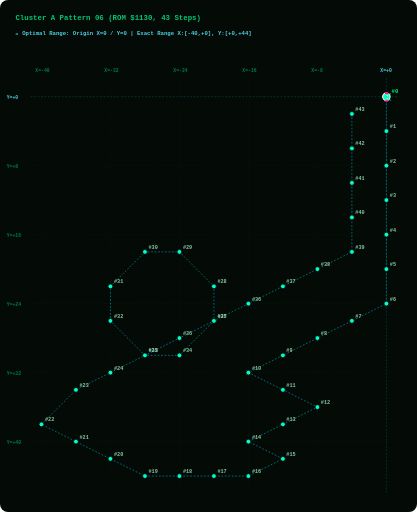
t = 0.00 s
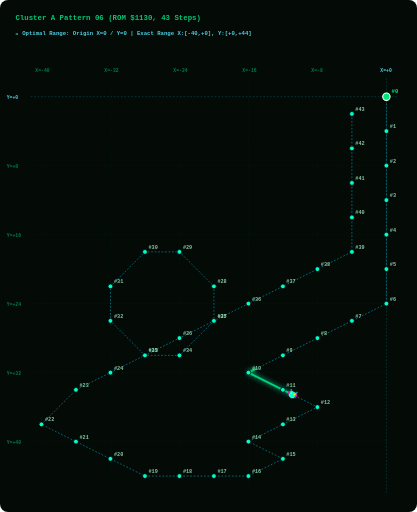
t = 1.88 s
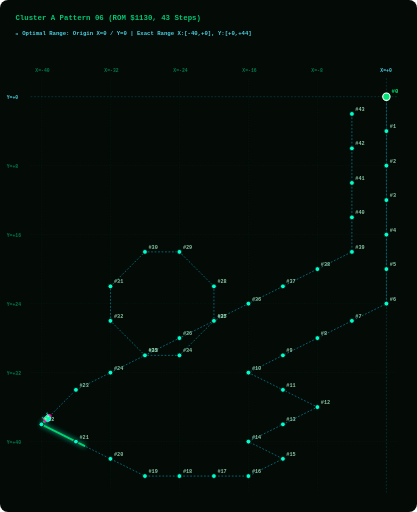
t = 3.75 s
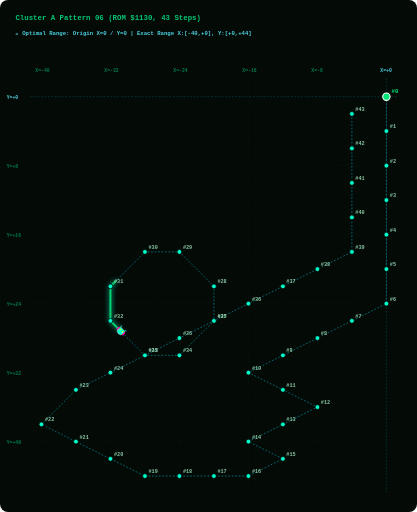
t = 5.63 s

The animated SVG that drew these frames (rendered in a browser with its animation timeline set to each time). Animation: 2 SMIL elements (animate=1,animateMotion=1); one cycle of 7.50 s, repeats indefinitely.

<svg width="960" height="1180" viewBox="0 0 960 1180" xmlns="http://www.w3.org/2000/svg" style="background:#040A06; border-radius:8px;">
  <style>
    .grid-line { fill:none; stroke:#003B26; stroke-width:1.0; stroke-dasharray:3 3; opacity:0.50; }
    .axis-main-line { fill:none; stroke:#00838F; stroke-width:1.2; stroke-dasharray:4 4; opacity:0.60; }
    .axis-label { fill: #007A4D; font-family: monospace; font-size: 11px; font-weight: bold; }
    .origin-label { fill: #4DD0E1; font-family: monospace; font-size: 11px; font-weight: bold; }
    .path { fill:none; stroke:#00B8D4; stroke-width:1.6; stroke-dasharray:4 4; opacity:0.75; }
    .step-dot { fill:#00FFCC; stroke:#040A06; stroke-width:1.8; cursor:pointer; }
    .step-dot:hover { fill:#FFFFFF; stroke:#FF00AA; stroke-width:3.5; r:8.5; }
    .step-num { fill: #88C4A3; font-family: monospace; font-size: 12px; font-weight: bold; pointer-events:none; }
    .start-dot { fill:#00E676; stroke:#FFFFFF; stroke-width:2.5; cursor:pointer; }
    .start-text { fill:#00E676; font-family: monospace; font-size: 13px; font-weight: bold; pointer-events:none; }
    .alien-main { fill:#00FFCC; stroke:#FFFFFF; stroke-width:1; }
    .alien-wing { fill:#FF00AA; }
    .alien-eye { fill:#FFFF00; }
    .title-text { fill: #00C875; font-family: monospace; font-size: 17px; font-weight: bold; }
    .portrait-badge { fill: #4DD0E1; font-family: monospace; font-size: 13px; font-weight: bold; }
  </style>

  <!-- Title & Cyan Origin Grid Header -->
  <text x="35" y="45" class="title-text">Cluster A Pattern 06 (ROM $1130, 43 Steps)</text>
  <text x="35" y="80" class="portrait-badge">📍 Optimal Range: Origin X=0 / Y=0 | Exact Range X:[-40,+0], Y:[+0,+44]</text>
  
  <!-- LAYER 1: Phoenix Screen Grid Overlay -->
  <line x1="95.0" y1="180" x2="95.0" y2="1135" class="grid-line" /><text x="81.0" y="165" class="axis-label">X=-40</text><line x1="254.0" y1="180" x2="254.0" y2="1135" class="grid-line" /><text x="240.0" y="165" class="axis-label">X=-32</text><line x1="413.0" y1="180" x2="413.0" y2="1135" class="grid-line" /><text x="399.0" y="165" class="axis-label">X=-24</text><line x1="572.0" y1="180" x2="572.0" y2="1135" class="grid-line" /><text x="558.0" y="165" class="axis-label">X=-16</text><line x1="731.0" y1="180" x2="731.0" y2="1135" class="grid-line" /><text x="717.0" y="165" class="axis-label">X=-8</text><line x1="890.0" y1="180" x2="890.0" y2="1135" class="axis-main-line" /><text x="876.0" y="165" class="origin-label">X=+0</text><line x1="70" y1="222.8" x2="915" y2="222.8" class="axis-main-line" /><text x="15" y="227.8" class="origin-label">Y=+0</text><line x1="70" y1="381.8" x2="915" y2="381.8" class="grid-line" /><text x="15" y="386.8" class="axis-label">Y=+8</text><line x1="70" y1="540.8" x2="915" y2="540.8" class="grid-line" /><text x="15" y="545.8" class="axis-label">Y=+16</text><line x1="70" y1="699.8" x2="915" y2="699.8" class="grid-line" /><text x="15" y="704.8" class="axis-label">Y=+24</text><line x1="70" y1="858.8" x2="915" y2="858.8" class="grid-line" /><text x="15" y="863.8" class="axis-label">Y=+32</text><line x1="70" y1="1017.8" x2="915" y2="1017.8" class="grid-line" /><text x="15" y="1022.8" class="axis-label">Y=+40</text>
  
  <!-- LAYER 2: Prescribed Vector Path Line -->
  <path id="patPath" d="M 890.0,222.8 L 890.0,302.2 L 890.0,381.8 L 890.0,461.2 L 890.0,540.8 L 890.0,620.2 L 890.0,699.8 L 810.5,739.5 L 731.0,779.2 L 651.5,819.0 L 572.0,858.8 L 651.5,898.5 L 731.0,938.2 L 651.5,978.0 L 572.0,1017.8 L 651.5,1057.5 L 572.0,1097.2 L 492.5,1097.2 L 413.0,1097.2 L 333.5,1097.2 L 254.0,1057.5 L 174.5,1017.8 L 95.0,978.0 L 174.5,898.5 L 254.0,858.8 L 333.5,819.0 L 413.0,779.2 L 492.5,739.5 L 492.5,660.0 L 413.0,580.5 L 333.5,580.5 L 254.0,660.0 L 254.0,739.5 L 333.5,819.0 L 413.0,819.0 L 492.5,739.5 L 572.0,699.8 L 651.5,660.0 L 731.0,620.2 L 810.5,580.5 L 810.5,501.0 L 810.5,421.5 L 810.5,342.0 L 810.5,262.5" class="path" />
  
  <!-- LAYER 3: GLOWING GREEN PATH TRAIL (Renders EXACTLY on path_d and extends STRICTLY BEHIND the alien bug!) -->
  <path d="M 890.0,222.8 L 890.0,302.2 L 890.0,381.8 L 890.0,461.2 L 890.0,540.8 L 890.0,620.2 L 890.0,699.8 L 810.5,739.5 L 731.0,779.2 L 651.5,819.0 L 572.0,858.8 L 651.5,898.5 L 731.0,938.2 L 651.5,978.0 L 572.0,1017.8 L 651.5,1057.5 L 572.0,1097.2 L 492.5,1097.2 L 413.0,1097.2 L 333.5,1097.2 L 254.0,1057.5 L 174.5,1017.8 L 95.0,978.0 L 174.5,898.5 L 254.0,858.8 L 333.5,819.0 L 413.0,779.2 L 492.5,739.5 L 492.5,660.0 L 413.0,580.5 L 333.5,580.5 L 254.0,660.0 L 254.0,739.5 L 333.5,819.0 L 413.0,819.0 L 492.5,739.5 L 572.0,699.8 L 651.5,660.0 L 731.0,620.2 L 810.5,580.5 L 810.5,501.0 L 810.5,421.5 L 810.5,342.0 L 810.5,262.5" stroke="#00E676" stroke-width="4.5" stroke-linecap="round" stroke-linejoin="round" fill="none" opacity="0.90" style="filter:drop-shadow(0 0 6px #00FFCC); stroke-dasharray:130.0 3780.2;">
    <animate attributeName="stroke-dashoffset" values="130.0; -3650.2" dur="7.5s" repeatCount="indefinite" />
  </path>

  <!-- LAYER 4: Step Dots & Numbers Along Trajectory -->
  <g class="step-group">
      <title>Step #0 | ROM Byte: 0x00 | Vector dX: +0, dY: +0 | Relative Position: (X=+0, Y=+0)</title>
      <circle cx="890.0" cy="222.8" r="8.5" class="start-dot" />
      <text x="902.0" y="213.8" class="start-text">#0</text>
    </g><g class="step-group">
      <title>Step #1 | ROM Byte: 0x0B | Vector dX: +0, dY: +4 | Relative Position: (X=+0, Y=+4)</title>
      <circle cx="890.0" cy="302.2" r="5.5" class="step-dot" />
      <text x="898.0" y="295.2" class="step-num">#1</text>
    </g><g class="step-group">
      <title>Step #2 | ROM Byte: 0x0C | Vector dX: +0, dY: +4 | Relative Position: (X=+0, Y=+8)</title>
      <circle cx="890.0" cy="381.8" r="5.5" class="step-dot" />
      <text x="898.0" y="374.8" class="step-num">#2</text>
    </g><g class="step-group">
      <title>Step #3 | ROM Byte: 0x0D | Vector dX: +0, dY: +4 | Relative Position: (X=+0, Y=+12)</title>
      <circle cx="890.0" cy="461.2" r="5.5" class="step-dot" />
      <text x="898.0" y="454.2" class="step-num">#3</text>
    </g><g class="step-group">
      <title>Step #4 | ROM Byte: 0x0E | Vector dX: +0, dY: +4 | Relative Position: (X=+0, Y=+16)</title>
      <circle cx="890.0" cy="540.8" r="5.5" class="step-dot" />
      <text x="898.0" y="533.8" class="step-num">#4</text>
    </g><g class="step-group">
      <title>Step #5 | ROM Byte: 0x0B | Vector dX: +0, dY: +4 | Relative Position: (X=+0, Y=+20)</title>
      <circle cx="890.0" cy="620.2" r="5.5" class="step-dot" />
      <text x="898.0" y="613.2" class="step-num">#5</text>
    </g><g class="step-group">
      <title>Step #6 | ROM Byte: 0x0C | Vector dX: +0, dY: +4 | Relative Position: (X=+0, Y=+24)</title>
      <circle cx="890.0" cy="699.8" r="5.5" class="step-dot" />
      <text x="898.0" y="692.8" class="step-num">#6</text>
    </g><g class="step-group">
      <title>Step #7 | ROM Byte: 0x0A | Vector dX: -4, dY: +2 | Relative Position: (X=-4, Y=+26)</title>
      <circle cx="810.5" cy="739.5" r="5.5" class="step-dot" />
      <text x="818.5" y="732.5" class="step-num">#7</text>
    </g><g class="step-group">
      <title>Step #8 | ROM Byte: 0x0A | Vector dX: -4, dY: +2 | Relative Position: (X=-8, Y=+28)</title>
      <circle cx="731.0" cy="779.2" r="5.5" class="step-dot" />
      <text x="739.0" y="772.2" class="step-num">#8</text>
    </g><g class="step-group">
      <title>Step #9 | ROM Byte: 0x0A | Vector dX: -4, dY: +2 | Relative Position: (X=-12, Y=+30)</title>
      <circle cx="651.5" cy="819.0" r="5.5" class="step-dot" />
      <text x="659.5" y="812.0" class="step-num">#9</text>
    </g><g class="step-group">
      <title>Step #10 | ROM Byte: 0x0A | Vector dX: -4, dY: +2 | Relative Position: (X=-16, Y=+32)</title>
      <circle cx="572.0" cy="858.8" r="5.5" class="step-dot" />
      <text x="580.0" y="851.8" class="step-num">#10</text>
    </g><g class="step-group">
      <title>Step #11 | ROM Byte: 0x09 | Vector dX: +4, dY: +2 | Relative Position: (X=-12, Y=+34)</title>
      <circle cx="651.5" cy="898.5" r="5.5" class="step-dot" />
      <text x="659.5" y="891.5" class="step-num">#11</text>
    </g><g class="step-group">
      <title>Step #12 | ROM Byte: 0x09 | Vector dX: +4, dY: +2 | Relative Position: (X=-8, Y=+36)</title>
      <circle cx="731.0" cy="938.2" r="5.5" class="step-dot" />
      <text x="739.0" y="931.2" class="step-num">#12</text>
    </g><g class="step-group">
      <title>Step #13 | ROM Byte: 0x0A | Vector dX: -4, dY: +2 | Relative Position: (X=-12, Y=+38)</title>
      <circle cx="651.5" cy="978.0" r="5.5" class="step-dot" />
      <text x="659.5" y="971.0" class="step-num">#13</text>
    </g><g class="step-group">
      <title>Step #14 | ROM Byte: 0x0A | Vector dX: -4, dY: +2 | Relative Position: (X=-16, Y=+40)</title>
      <circle cx="572.0" cy="1017.8" r="5.5" class="step-dot" />
      <text x="580.0" y="1010.8" class="step-num">#14</text>
    </g><g class="step-group">
      <title>Step #15 | ROM Byte: 0x09 | Vector dX: +4, dY: +2 | Relative Position: (X=-12, Y=+42)</title>
      <circle cx="651.5" cy="1057.5" r="5.5" class="step-dot" />
      <text x="659.5" y="1050.5" class="step-num">#15</text>
    </g><g class="step-group">
      <title>Step #16 | ROM Byte: 0x0A | Vector dX: -4, dY: +2 | Relative Position: (X=-16, Y=+44)</title>
      <circle cx="572.0" cy="1097.2" r="5.5" class="step-dot" />
      <text x="580.0" y="1090.2" class="step-num">#16</text>
    </g><g class="step-group">
      <title>Step #17 | ROM Byte: 0x12 | Vector dX: -4, dY: +0 | Relative Position: (X=-20, Y=+44)</title>
      <circle cx="492.5" cy="1097.2" r="5.5" class="step-dot" />
      <text x="500.5" y="1090.2" class="step-num">#17</text>
    </g><g class="step-group">
      <title>Step #18 | ROM Byte: 0x13 | Vector dX: -4, dY: +0 | Relative Position: (X=-24, Y=+44)</title>
      <circle cx="413.0" cy="1097.2" r="5.5" class="step-dot" />
      <text x="421.0" y="1090.2" class="step-num">#18</text>
    </g><g class="step-group">
      <title>Step #19 | ROM Byte: 0x10 | Vector dX: -4, dY: +0 | Relative Position: (X=-28, Y=+44)</title>
      <circle cx="333.5" cy="1097.2" r="5.5" class="step-dot" />
      <text x="341.5" y="1090.2" class="step-num">#19</text>
    </g><g class="step-group">
      <title>Step #20 | ROM Byte: 0x08 | Vector dX: -4, dY: -2 | Relative Position: (X=-32, Y=+42)</title>
      <circle cx="254.0" cy="1057.5" r="5.5" class="step-dot" />
      <text x="262.0" y="1050.5" class="step-num">#20</text>
    </g><g class="step-group">
      <title>Step #21 | ROM Byte: 0x08 | Vector dX: -4, dY: -2 | Relative Position: (X=-36, Y=+40)</title>
      <circle cx="174.5" cy="1017.8" r="5.5" class="step-dot" />
      <text x="182.5" y="1010.8" class="step-num">#21</text>
    </g><g class="step-group">
      <title>Step #22 | ROM Byte: 0x08 | Vector dX: -4, dY: -2 | Relative Position: (X=-40, Y=+38)</title>
      <circle cx="95.0" cy="978.0" r="5.5" class="step-dot" />
      <text x="103.0" y="971.0" class="step-num">#22</text>
    </g><g class="step-group">
      <title>Step #23 | ROM Byte: 0x18 | Vector dX: +4, dY: -4 | Relative Position: (X=-36, Y=+34)</title>
      <circle cx="174.5" cy="898.5" r="5.5" class="step-dot" />
      <text x="182.5" y="891.5" class="step-num">#23</text>
    </g><g class="step-group">
      <title>Step #24 | ROM Byte: 0x07 | Vector dX: +4, dY: -2 | Relative Position: (X=-32, Y=+32)</title>
      <circle cx="254.0" cy="858.8" r="5.5" class="step-dot" />
      <text x="262.0" y="851.8" class="step-num">#24</text>
    </g><g class="step-group">
      <title>Step #25 | ROM Byte: 0x07 | Vector dX: +4, dY: -2 | Relative Position: (X=-28, Y=+30)</title>
      <circle cx="333.5" cy="819.0" r="5.5" class="step-dot" />
      <text x="341.5" y="812.0" class="step-num">#25</text>
    </g><g class="step-group">
      <title>Step #26 | ROM Byte: 0x07 | Vector dX: +4, dY: -2 | Relative Position: (X=-24, Y=+28)</title>
      <circle cx="413.0" cy="779.2" r="5.5" class="step-dot" />
      <text x="421.0" y="772.2" class="step-num">#26</text>
    </g><g class="step-group">
      <title>Step #27 | ROM Byte: 0x07 | Vector dX: +4, dY: -2 | Relative Position: (X=-20, Y=+26)</title>
      <circle cx="492.5" cy="739.5" r="5.5" class="step-dot" />
      <text x="500.5" y="732.5" class="step-num">#27</text>
    </g><g class="step-group">
      <title>Step #28 | ROM Byte: 0x05 | Vector dX: +0, dY: -4 | Relative Position: (X=-20, Y=+22)</title>
      <circle cx="492.5" cy="660.0" r="5.5" class="step-dot" />
      <text x="500.5" y="653.0" class="step-num">#28</text>
    </g><g class="step-group">
      <title>Step #29 | ROM Byte: 0x1C | Vector dX: -4, dY: -4 | Relative Position: (X=-24, Y=+18)</title>
      <circle cx="413.0" cy="580.5" r="5.5" class="step-dot" />
      <text x="421.0" y="573.5" class="step-num">#29</text>
    </g><g class="step-group">
      <title>Step #30 | ROM Byte: 0x04 | Vector dX: -4, dY: +0 | Relative Position: (X=-28, Y=+18)</title>
      <circle cx="333.5" cy="580.5" r="5.5" class="step-dot" />
      <text x="341.5" y="573.5" class="step-num">#30</text>
    </g><g class="step-group">
      <title>Step #31 | ROM Byte: 0x1D | Vector dX: -4, dY: +4 | Relative Position: (X=-32, Y=+22)</title>
      <circle cx="254.0" cy="660.0" r="5.5" class="step-dot" />
      <text x="262.0" y="653.0" class="step-num">#31</text>
    </g><g class="step-group">
      <title>Step #32 | ROM Byte: 0x06 | Vector dX: +0, dY: +4 | Relative Position: (X=-32, Y=+26)</title>
      <circle cx="254.0" cy="739.5" r="5.5" class="step-dot" />
      <text x="262.0" y="732.5" class="step-num">#32</text>
    </g><g class="step-group">
      <title>Step #33 | ROM Byte: 0x1E | Vector dX: +4, dY: +4 | Relative Position: (X=-28, Y=+30)</title>
      <circle cx="333.5" cy="819.0" r="5.5" class="step-dot" />
      <text x="341.5" y="812.0" class="step-num">#33</text>
    </g><g class="step-group">
      <title>Step #34 | ROM Byte: 0x03 | Vector dX: +4, dY: +0 | Relative Position: (X=-24, Y=+30)</title>
      <circle cx="413.0" cy="819.0" r="5.5" class="step-dot" />
      <text x="421.0" y="812.0" class="step-num">#34</text>
    </g><g class="step-group">
      <title>Step #35 | ROM Byte: 0x1F | Vector dX: +4, dY: -4 | Relative Position: (X=-20, Y=+26)</title>
      <circle cx="492.5" cy="739.5" r="5.5" class="step-dot" />
      <text x="500.5" y="732.5" class="step-num">#35</text>
    </g><g class="step-group">
      <title>Step #36 | ROM Byte: 0x07 | Vector dX: +4, dY: -2 | Relative Position: (X=-16, Y=+24)</title>
      <circle cx="572.0" cy="699.8" r="5.5" class="step-dot" />
      <text x="580.0" y="692.8" class="step-num">#36</text>
    </g><g class="step-group">
      <title>Step #37 | ROM Byte: 0x07 | Vector dX: +4, dY: -2 | Relative Position: (X=-12, Y=+22)</title>
      <circle cx="651.5" cy="660.0" r="5.5" class="step-dot" />
      <text x="659.5" y="653.0" class="step-num">#37</text>
    </g><g class="step-group">
      <title>Step #38 | ROM Byte: 0x07 | Vector dX: +4, dY: -2 | Relative Position: (X=-8, Y=+20)</title>
      <circle cx="731.0" cy="620.2" r="5.5" class="step-dot" />
      <text x="739.0" y="613.2" class="step-num">#38</text>
    </g><g class="step-group">
      <title>Step #39 | ROM Byte: 0x07 | Vector dX: +4, dY: -2 | Relative Position: (X=-4, Y=+18)</title>
      <circle cx="810.5" cy="580.5" r="5.5" class="step-dot" />
      <text x="818.5" y="573.5" class="step-num">#39</text>
    </g><g class="step-group">
      <title>Step #40 | ROM Byte: 0x05 | Vector dX: +0, dY: -4 | Relative Position: (X=-4, Y=+14)</title>
      <circle cx="810.5" cy="501.0" r="5.5" class="step-dot" />
      <text x="818.5" y="494.0" class="step-num">#40</text>
    </g><g class="step-group">
      <title>Step #41 | ROM Byte: 0x05 | Vector dX: +0, dY: -4 | Relative Position: (X=-4, Y=+10)</title>
      <circle cx="810.5" cy="421.5" r="5.5" class="step-dot" />
      <text x="818.5" y="414.5" class="step-num">#41</text>
    </g><g class="step-group">
      <title>Step #42 | ROM Byte: 0x05 | Vector dX: +0, dY: -4 | Relative Position: (X=-4, Y=+6)</title>
      <circle cx="810.5" cy="342.0" r="5.5" class="step-dot" />
      <text x="818.5" y="335.0" class="step-num">#42</text>
    </g><g class="step-group">
      <title>Step #43 | ROM Byte: 0x05 | Vector dX: +0, dY: -4 | Relative Position: (X=-4, Y=+2)</title>
      <circle cx="810.5" cy="262.5" r="5.5" class="step-dot" />
      <text x="818.5" y="255.5" class="step-num">#43</text>
    </g>
  
  <!-- LAYER 5: Authentic 8-Bit Phoenix Alien Bug Moving Sprite -->
  <g>
    <animateMotion path="M 890.0,222.8 L 890.0,302.2 L 890.0,381.8 L 890.0,461.2 L 890.0,540.8 L 890.0,620.2 L 890.0,699.8 L 810.5,739.5 L 731.0,779.2 L 651.5,819.0 L 572.0,858.8 L 651.5,898.5 L 731.0,938.2 L 651.5,978.0 L 572.0,1017.8 L 651.5,1057.5 L 572.0,1097.2 L 492.5,1097.2 L 413.0,1097.2 L 333.5,1097.2 L 254.0,1057.5 L 174.5,1017.8 L 95.0,978.0 L 174.5,898.5 L 254.0,858.8 L 333.5,819.0 L 413.0,779.2 L 492.5,739.5 L 492.5,660.0 L 413.0,580.5 L 333.5,580.5 L 254.0,660.0 L 254.0,739.5 L 333.5,819.0 L 413.0,819.0 L 492.5,739.5 L 572.0,699.8 L 651.5,660.0 L 731.0,620.2 L 810.5,580.5 L 810.5,501.0 L 810.5,421.5 L 810.5,342.0 L 810.5,262.5" dur="7.5s" begin="0s" repeatCount="indefinite" rotate="auto" />
    
    <!-- Authentic Phoenix Alien Bug Sprite (Positioned facing forward at origin x=0, y=0) -->
    <g transform="translate(-10, -10) scale(0.9)">
      <path d="M 6,2 L 4,0 L 2,2 M 18,2 L 20,0 L 22,2" stroke="#00FFCC" stroke-width="1.5" fill="none" />
      <path d="M 4,4 L 20,4 L 22,10 L 18,18 L 12,20 L 6,18 L 2,10 Z" class="alien-main" />
      <path d="M 0,8 L 4,4 L 4,14 L 0,16 Z M 24,8 L 20,4 L 20,14 L 24,16 Z" class="alien-wing" />
      <circle cx="8" cy="9" r="2" class="alien-eye" />
      <circle cx="16" cy="9" r="2" class="alien-eye" />
    </g>
  </g>
</svg>
